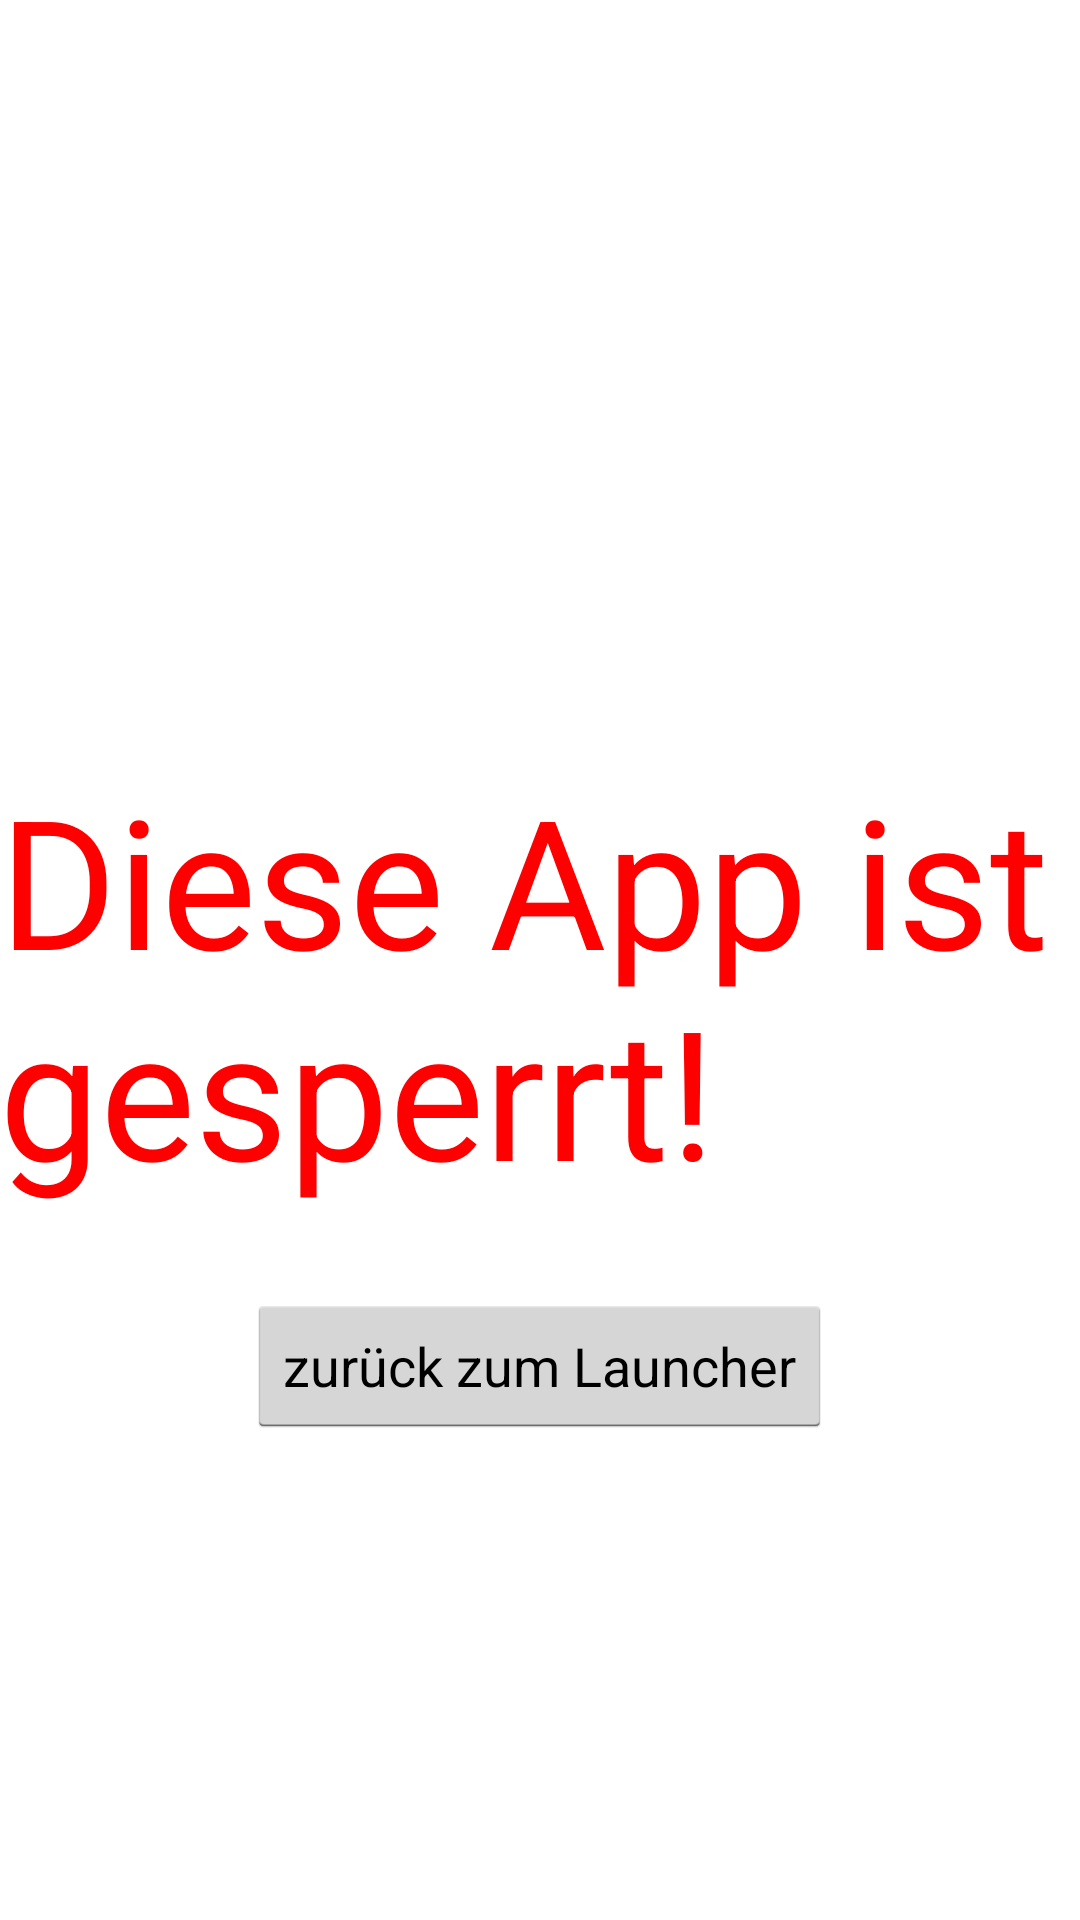

Produce the Android XML layout that renders to this screen, including the resource entries it uses.
<!-- AndroidManifest.xml: application theme AppTheme -->
<!-- res/layout/activity_forbidden_app.xml -->
<RelativeLayout xmlns:android="http://schemas.android.com/apk/res/android"
    xmlns:tools="http://schemas.android.com/tools"
    android:layout_width="match_parent"
    android:layout_height="match_parent"
    android:paddingLeft="@dimen/activity_horizontal_margin"
    android:paddingRight="@dimen/activity_horizontal_margin"
    android:paddingTop="@dimen/activity_vertical_margin"
    android:paddingBottom="@dimen/activity_vertical_margin"
    tools:context="de.fivespecsdev.schoolapp.ForbiddenApp">

    <TextView
        android:text="@string/AppLocked"
        android:layout_width="wrap_content"
        android:layout_height="wrap_content"
        android:layout_alignParentTop="true"
        android:layout_centerHorizontal="true"
        android:layout_marginTop="253dp"
        android:id="@+id/TxtViewAppLocked"
        android:textSize="60dp"
        android:textColor="#FF0000" />

    <Button
        android:layout_width="wrap_content"
        android:layout_height="wrap_content"
        android:text="zurück zum Launcher"
        android:id="@+id/BtnBackToLauncher"
        android:layout_below="@+id/TxtViewAppLocked"
        android:layout_centerHorizontal="true"
        android:layout_marginTop="28dp" />

</RelativeLayout>
<!-- resources referenced by this layout -->
<resources>
  <string name="AppLocked">Diese App ist gesperrt!</string>
  <style name="AppTheme" parent="android:Theme.Holo.Light">
          <item name="android:windowActionBar">true</item>
          <item name="android:windowNoTitle">false</item>
      </style>
</resources>
